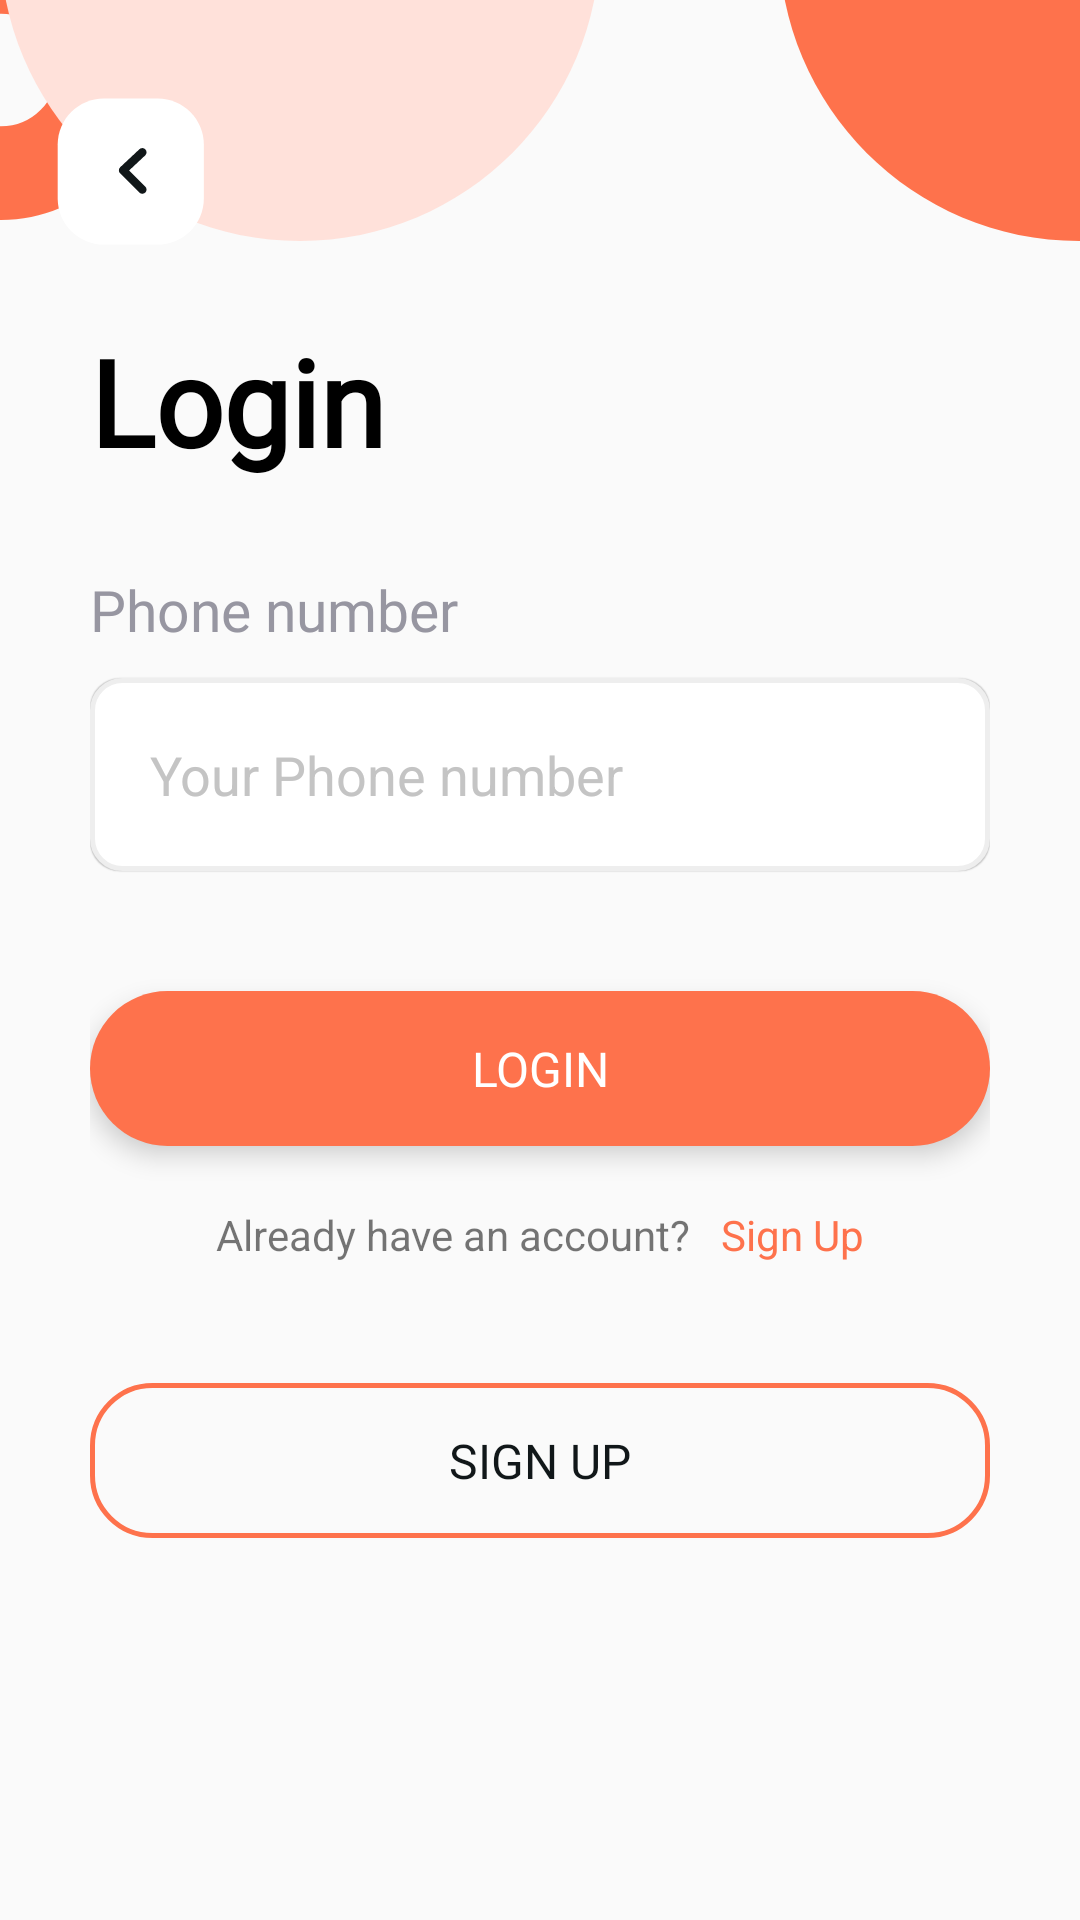

This screen was rendered from an Android layout file. Write that file and the resources it references.
<!-- AndroidManifest.xml: application theme Theme.EatO -->
<!-- res/layout/activity_login.xml -->
<?xml version="1.0" encoding="utf-8"?>
<RelativeLayout xmlns:android="http://schemas.android.com/apk/res/android"
    xmlns:tools="http://schemas.android.com/tools"
    android:layout_width="match_parent"
    android:layout_height="match_parent"
    tools:context=".Verification.LoginActivity">

    <View
        android:layout_width="100dp"
        android:layout_height="100dp"
        android:layout_alignParentStart="true"
        android:layout_marginStart="-50dp"
        android:layout_marginTop="-27dp"
        android:background="@drawable/outlines_circles" />

    <View
        android:layout_width="200dp"
        android:layout_height="200dp"
        android:layout_marginTop="-120dp"
        android:background="@drawable/ellipse" />

    <View
        android:layout_width="200dp"
        android:layout_height="200dp"
        android:layout_alignParentEnd="true"
        android:layout_marginTop="-120dp"
        android:layout_marginEnd="-100dp"
        android:background="@drawable/ellipse"
        android:backgroundTint="#FE724C" />

    <View
        android:layout_width="100dp"
        android:layout_height="100dp"
        android:layout_marginTop="20dp"
        android:background="@drawable/ic_back_btn" />


    <LinearLayout
        android:layout_width="match_parent"
        android:layout_height="wrap_content"
        android:layout_centerVertical="true"
        android:layout_marginHorizontal="30dp"
        android:orientation="vertical">

        <TextView
            android:layout_width="wrap_content"
            android:layout_height="wrap_content"
            android:fontFamily="@font/soifa_pro_semibold"
            android:text="Login"
            android:textColor="@color/black"
            android:textFontWeight="600"
            android:textSize="40sp" />

        <TextView
            android:layout_width="wrap_content"
            android:layout_height="wrap_content"
            android:layout_marginTop="30dp"
            android:fontFamily="@font/sofia_pro_medium"
            android:text="@string/phone_number"
            android:textColor="@color/editTextColor"
            android:textSize="19sp" />

        <EditText
            android:id="@+id/loginPhoneNoEdit"
            android:layout_width="wrap_content"
            android:layout_height="wrap_content"
            android:layout_centerHorizontal="true"
            android:layout_marginTop="10dp"
            android:autofillHints=""
            android:background="@drawable/custom_input"
            android:elevation="0.1dp"
            android:ems="100"
            android:hint="@string/phone_number_hint"
            android:inputType="phone"
            android:minHeight="48dp"
            android:paddingStart="20dp"
            android:paddingTop="20dp"
            android:paddingEnd="20dp"
            android:paddingBottom="20dp"
            android:textColorHint="#C4C4C4" />


        <Button
            android:id="@+id/loginSubmitBtn"
            android:layout_width="match_parent"
            android:layout_height="wrap_content"
            android:layout_gravity="center"
            android:layout_marginTop="40dp"
            android:layout_marginBottom="20dp"
            android:layout_weight="1000"
            android:background="@drawable/circular_btn"
            android:elevation="5dp"
            android:fontFamily="@font/soifa_pro_semibold"
            android:paddingHorizontal="100dp"
            android:paddingVertical="15dp"
            android:shadowColor="@color/white"
            android:stateListAnimator="@null"
            android:text="@string/login"
            android:textColor="@color/white"
            android:textSize="16sp" />

        <LinearLayout
            android:layout_width="match_parent"
            android:layout_height="wrap_content"
            android:gravity="center"
            android:orientation="horizontal">

            <TextView
                android:layout_width="wrap_content"
                android:layout_height="wrap_content"
                android:text="@string/already_have_an_account"
                android:textSize="14sp" />

            <TextView
                android:layout_width="wrap_content"
                android:layout_height="wrap_content"
                android:layout_marginStart="10dp"
                android:text="@string/sign_up"
                android:textColor="@color/company_color"
                android:textSize="14sp" />
        </LinearLayout>

        <Button
            android:layout_width="match_parent"
            android:layout_height="wrap_content"
            android:layout_gravity="center"
            android:layout_marginTop="40dp"
            android:layout_marginBottom="20dp"
            android:layout_weight="1000"
            android:background="@drawable/outlined_btn"
            android:fontFamily="@font/soifa_pro_semibold"
            android:paddingHorizontal="100dp"
            android:paddingVertical="15dp"
            android:text="@string/sign_up"
            android:textColor="#111719"
            android:textSize="16sp" />


    </LinearLayout>




</RelativeLayout>
<!-- resources referenced by this layout -->
<resources>
  <color name="black">#FF000000</color>
  <color name="company_color">#FE724C</color>
  <color name="editTextColor">#9796A1</color>
  <color name="white">#FFFFFFFF</color>
  <!-- drawable circular_btn (drawable) -->
  <?xml version="1.0" encoding="utf-8"?>
  <shape xmlns:android="http://schemas.android.com/apk/res/android"
      android:shape="rectangle">
  
      <gradient
          android:type="linear"
          android:angle="0"
          android:startColor="#FE724C"
          android:endColor="#FE724C" />
      <corners
          android:radius="30dp"/>
  
  </shape>
  <!-- drawable ellipse (drawable) -->
  <?xml version="1.0" encoding="utf-8"?>
      <vector
          xmlns:android="http://schemas.android.com/apk/res/android"
          xmlns:aapt="http://schemas.android.com/aapt"
          android:width="181dp"
          android:height="181dp"
          android:viewportWidth="181"
          android:viewportHeight="181"
          >
  
          <group>
  
              <clip-path
                  android:pathData="M181 90.5C181 140.482 140.482 181 90.5 181C40.5182 181 0 140.482 0 90.5C0 40.5182 40.5182 0 90.5 0C140.482 0 181 40.5182 181 90.5Z"
                  />
  
              <path
                  android:pathData="M0 0V181H181V0"
                  android:fillColor="#FFE1DA"
                  />
  
          </group>
  
      </vector>
  <!-- drawable ic_back_btn (drawable) -->
  <vector xmlns:android="http://schemas.android.com/apk/res/android"
      android:width="78dp"
      android:height="78dp"
      android:viewportWidth="78"
      android:viewportHeight="78">
      <path
          android:fillColor="#ffffff"
          android:pathData="M41,10H27C20.373,10 15,15.373 15,22V36C15,42.627 20.373,48 27,48H41C47.627,48 53,42.627 53,36V22C53,15.373 47.627,10 41,10Z" />
      <path
          android:fillColor="#00000000"
          android:pathData="M37,24L32,28.684L37,33.684"
          android:strokeWidth="2.2"
          android:strokeColor="#111719"
          android:strokeLineCap="round"
          android:strokeLineJoin="round" />
  </vector>
  <!-- drawable outlined_btn (drawable) -->
  <?xml version="1.0" encoding="utf-8"?>
  <shape xmlns:android="http://schemas.android.com/apk/res/android"
      android:shape="rectangle">
  
      <corners android:radius="20dp" />
      <stroke android:width="5px" android:color="@color/company_color" />
  </shape>
  <string name="already_have_an_account">Already have an account?</string>
  <string name="login">Login</string>
  <string name="phone_number">Phone number</string>
  <string name="phone_number_hint">Your Phone number</string>
  <string name="sign_up">Sign Up</string>
  <style name="Theme.EatO" parent="Theme.AppCompat.Light.NoActionBar">
          
          <item name="colorPrimary">@color/purple_500</item>
          <item name="colorPrimaryVariant">@color/purple_700</item>
          <item name="colorOnPrimary">@color/white</item>
          
          <item name="colorSecondary">@color/teal_200</item>
          <item name="colorSecondaryVariant">@color/teal_700</item>
          <item name="colorOnSecondary">@color/black</item>
          
          <item name="android:statusBarColor" tools:targetApi="l">?attr/colorPrimaryVariant</item>
          
      </style>
  <color name="purple_500">#FE724C</color>
  <color name="purple_700">#FE724C</color>
  <color name="teal_200">#FF03DAC5</color>
  <color name="teal_700">#FF018786</color>
</resources>
